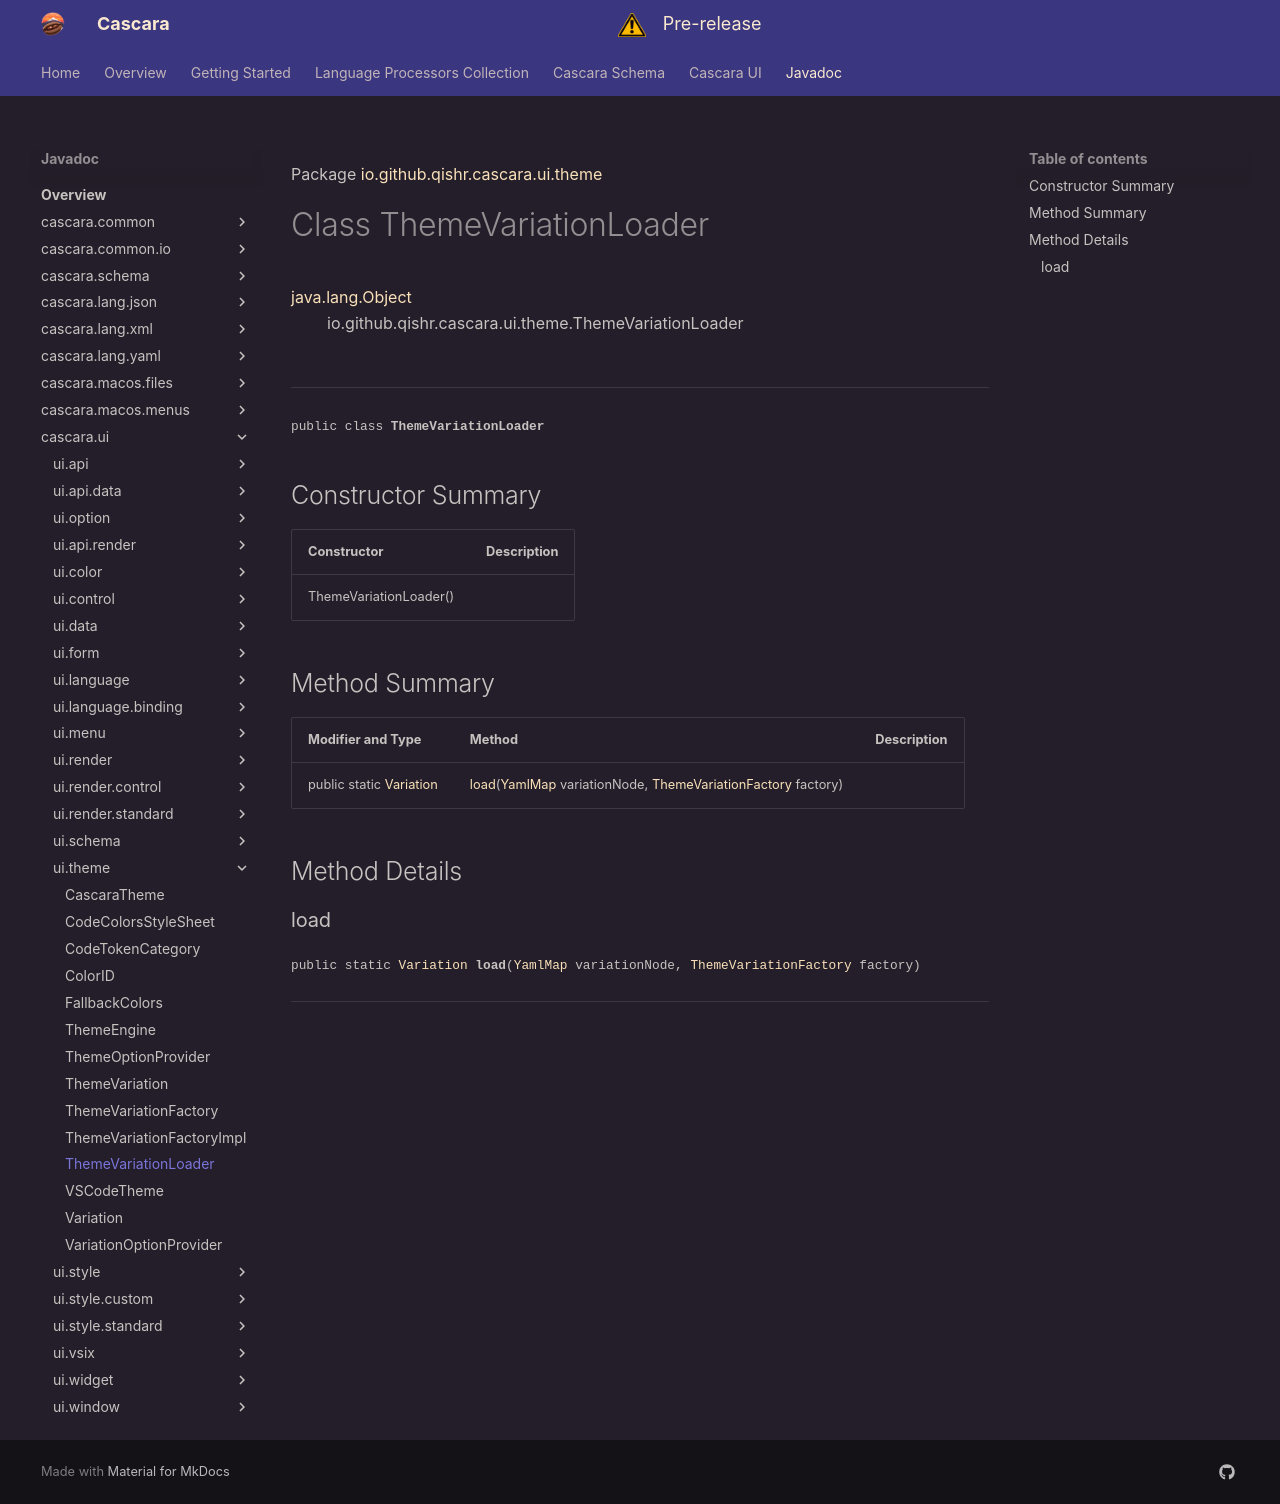

repository: qishr/qishr.github.io · page: javadoc/latest/cascara.ui/io/github/qishr/cascara/ui/theme/ThemeVariationLoader/index.html · generator: mkdocs

Package [io.github.qishr.cascara.ui.theme](index.md)

# Class ThemeVariationLoader
[java.lang.Object](https://docs.oracle.com/en/java/javase/24/docs/api/java.base/java/lang/Object.html)<br/>
        io.github.qishr.cascara.ui.theme.ThemeVariationLoader<br/>
<br/>

----

<span style="font-family: monospace; font-size: 80%;">public class __ThemeVariationLoader__</span>


## Constructor Summary

| Constructor            | Description |
|------------------------|-------------|
| ThemeVariationLoader() |             |



## Method Summary

| Modifier and Type                                                                          | Method                                                                                                                                                                                                                                        | Description |
|--------------------------------------------------------------------------------------------|-----------------------------------------------------------------------------------------------------------------------------------------------------------------------------------------------------------------------------------------------|-------------|
| public static [Variation](../../../../../../io/github/qishr/cascara/ui/theme/Variation.md) | [load](#load)([YamlMap](../../../../../../../cascara.lang.yaml/io/github/qishr/cascara/lang/yaml/ast/YamlMap.md) variationNode, [ThemeVariationFactory](../../../../../../io/github/qishr/cascara/ui/theme/ThemeVariationFactory.md) factory) |             |



## Method Details

### load

<span style="font-family: monospace; font-size: 80%;">public static [Variation](../../../../../../io/github/qishr/cascara/ui/theme/Variation.md) __load__([YamlMap](../../../../../../../cascara.lang.yaml/io/github/qishr/cascara/lang/yaml/ast/YamlMap.md) variationNode, [ThemeVariationFactory](../../../../../../io/github/qishr/cascara/ui/theme/ThemeVariationFactory.md) factory)</span>




---
